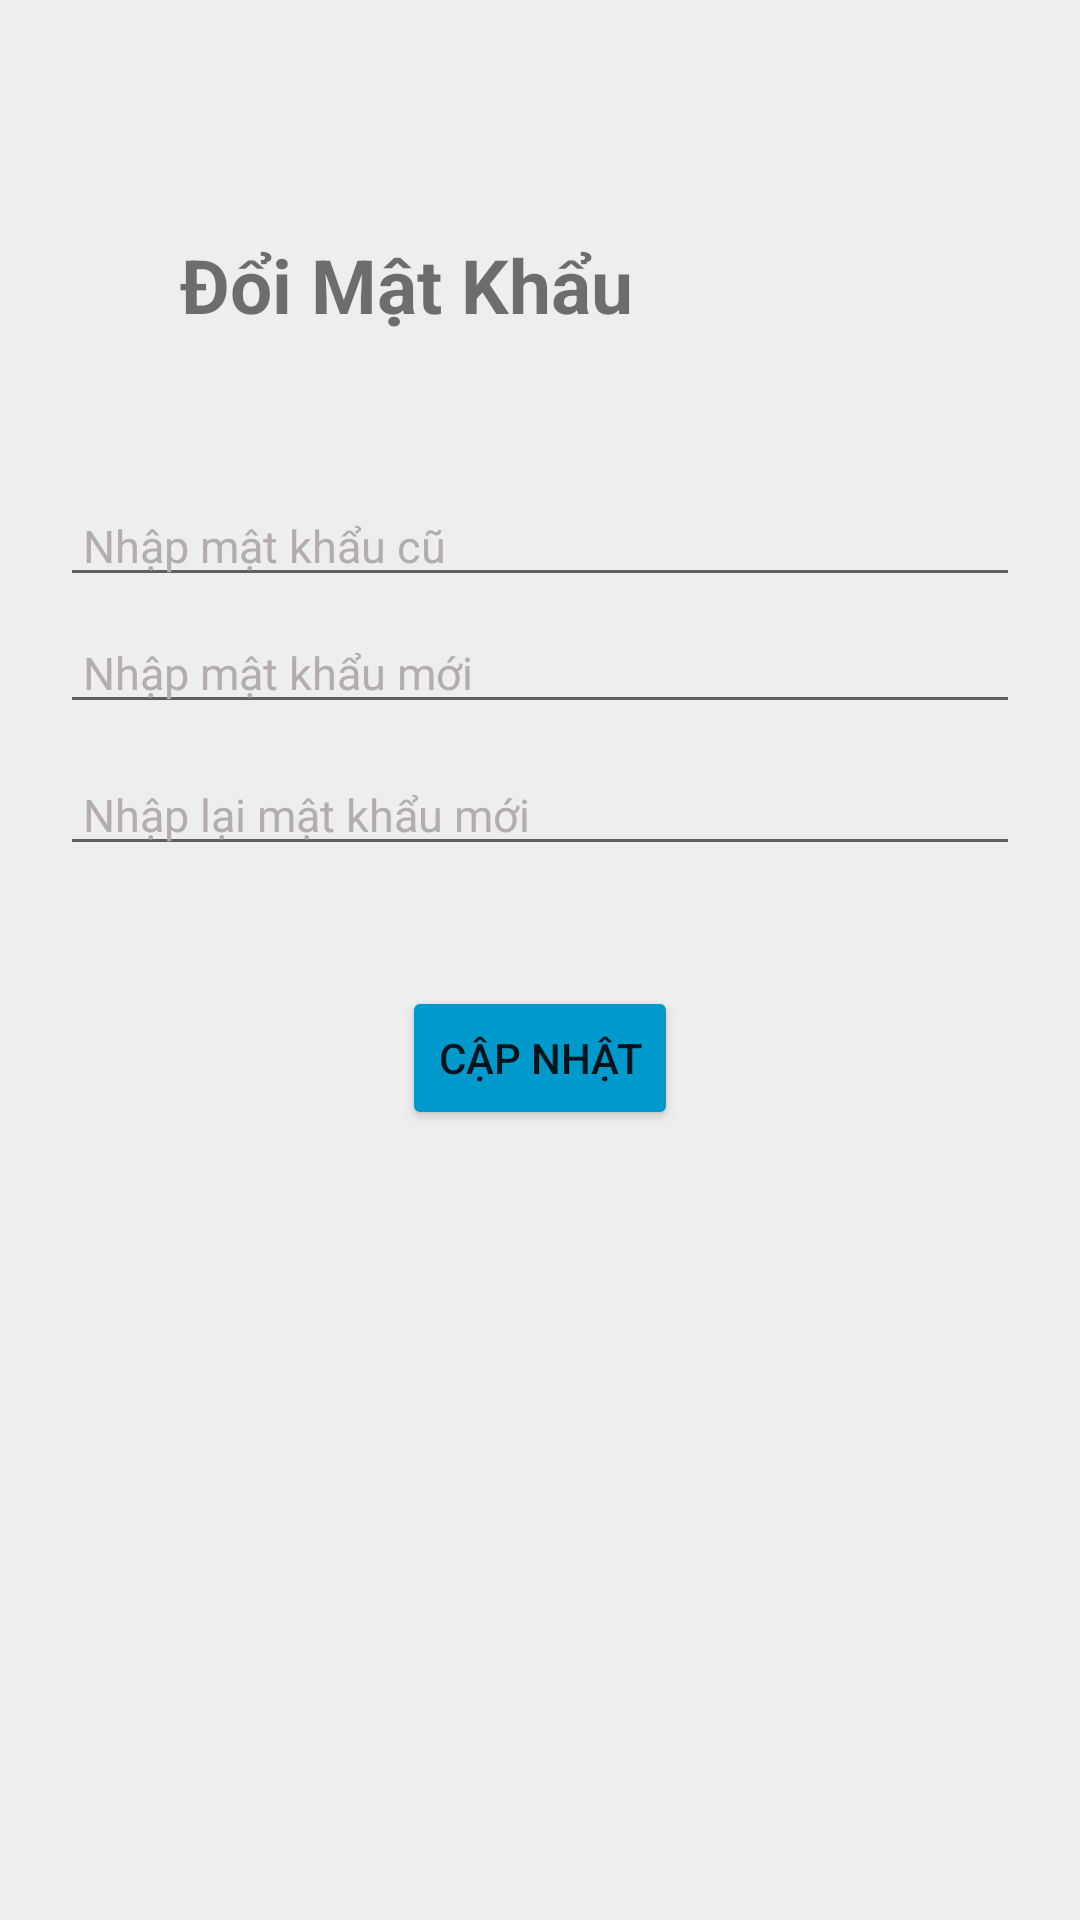

This screen was rendered from an Android layout file. Write that file and the resources it references.
<!-- AndroidManifest.xml: application theme Theme.DuAnAppDocSach -->
<!-- res/layout/activity_change_password.xml -->
<?xml version="1.0" encoding="utf-8"?>
<LinearLayout xmlns:android="http://schemas.android.com/apk/res/android"
    android:layout_width="match_parent"
    android:layout_height="match_parent"
    android:orientation="vertical"
    android:padding="20dp"
    android:background="@color/gray">
    <ImageButton
        android:id="@+id/BackButton2"
        android:layout_width="44dp"
        android:layout_height="38dp"
        android:backgroundTint="@color/gray"
        android:scaleType="fitStart"
        android:src="@drawable/baseline_keyboard_arrow_left_24" />
    <TextView
        android:layout_width="wrap_content"
        android:layout_height="wrap_content"
        android:layout_marginTop="20dp"
        android:layout_marginLeft="40dp"
        android:textSize="25dp"
        android:textStyle="bold"
        android:text="Đổi Mật Khẩu"></TextView>

    <EditText
        android:layout_marginTop="50dp"
        android:layout_width="match_parent"
        android:layout_height="wrap_content"
        android:hint=" Nhập mật khẩu cũ "
        android:textColorHint="#B3ADAD"
        android:textSize="15dp" />

    <EditText
        android:layout_marginTop="5dp"
        android:layout_width="match_parent"
        android:layout_height="wrap_content"
        android:hint=" Nhập mật khẩu mới "
        android:textColorHint="#B3ADAD"
        android:textSize="15dp" />

    <EditText
        android:layout_width="match_parent"
        android:layout_height="wrap_content"
        android:layout_marginVertical="10dp"
        android:hint=" Nhập lại mật khẩu mới "
        android:textColorHint="#B3ADAD"
        android:textSize="15dp" />

    <Button
        android:id="@+id/CapNhat_Password"
        android:layout_width="wrap_content"
        android:layout_height="wrap_content"
        android:layout_gravity="center"
        android:layout_marginTop="30dp"
        android:backgroundTint="@android:color/holo_blue_dark"
        android:text="Cập Nhật" />
</LinearLayout>
<!-- resources referenced by this layout -->
<resources>
  <color name="gray">#EEEEEE</color>
  <style name="Theme.DuAnAppDocSach" parent="Base.Theme.DuAnAppDocSach" />
  <style name="Base.Theme.DuAnAppDocSach" parent="Theme.MaterialComponents.DayNight.NoActionBar">
          
          
      </style>
</resources>
